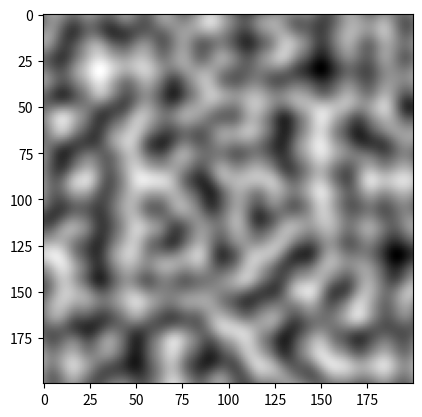

The script that saved this image:
import numpy as np
import matplotlib.pyplot as plt
import matplotlib.cm as cm
from itertools import product, count

from matplotlib.colors import LinearSegmentedColormap


# generate uniform unit vectors
def generate_unit_vectors(n):
    'Generates matrix NxN of unit length vectors'
    v = np.random.uniform(-1, 1, (n, n, 2))
    l = np.sqrt(v[:, :, 0] ** 2 + v[:, :, 1] ** 2).reshape(n, n, 1)
    v /= l
    return v


# quintic interpolation
def qz(t):
    return t * t * t * (t * (t * 6 - 15) + 10)


# cubic interpolation
def cz(t):
    return -2 * t * t * t + 3 * t * t


def generate_2D_perlin_noise(size, ns):
    '''
    generate_2D_perlin_noise(size, ns)

    Generate 2D array of size x size filled with Perlin noise.

    Parameters
    ----------
    size : int
        Size of 2D array size x size.
    ns : int
        Distance between nodes.

    Returns
    -------
    m : ndarray
        The 2D array filled with Perlin noise.
    '''
    nc = int(size / ns)  # number of nodes
    grid_size = int(size / ns + 1)  # number of points in grid

    # generate grid of vectors
    v = generate_unit_vectors(grid_size)

    # generate some constans in advance
    ad, ar = np.arange(ns), np.arange(-ns, 0, 1)

    # vectors from each of the 4 nearest nodes to a point in the NSxNS patch
    vd = np.zeros((ns, ns, 4, 1, 2))
    for (l1, l2), c in zip(product((ad, ar), repeat=2), count()):
        vd[:, :, c, 0] = np.stack(np.meshgrid(l2, l1, indexing='xy'), axis=2)

    # interpolation coefficients
    d = qz(np.stack((np.zeros((ns, ns, 2)),
                     np.stack(np.meshgrid(ad, ad, indexing='ij'), axis=2)),
           axis=2) / ns)
    d[:, :, 0] = 1 - d[:, :, 1]
    # make copy and reshape for convenience
    d0 = d[..., 0].copy().reshape(ns, ns, 1, 2)
    d1 = d[..., 1].copy().reshape(ns, ns, 2, 1)

    # make an empy matrix
    m = np.zeros((size, size))
    # reshape for convenience
    t = m.reshape(nc, ns, nc, ns)

    # calculate values for a NSxNS patch at a time
    for i, j in product(np.arange(nc), repeat=2):  # loop through the grid
        # get four node vectors
        av = v[i:i+2, j:j+2].reshape(4, 2, 1)
        # 'vector from node to point' dot 'node vector'
        at = np.matmul(vd, av).reshape(ns, ns, 2, 2)
        # horizontal and vertical interpolation
        t[i, :, j, :] = np.matmul(np.matmul(d0, at), d1).reshape(ns, ns)

    return m

img = generate_2D_perlin_noise(200, 20)
plt.imshow(img, cmap=cm.gray)

# generate "sky"
#img0 = generate_2D_perlin_noise(400, 80)
#img1 = generate_2D_perlin_noise(400, 40)
#img2 = generate_2D_perlin_noise(400, 20)
#img3 = generate_2D_perlin_noise(400, 10)
#
#img = (img0 + img1 + img2 + img3) / 4
#cmap = LinearSegmentedColormap.from_list('sky',
#                                         [(0, '#0572D1'),
#                                          (0.75, '#E5E8EF'),
#                                          (1, '#FCFCFC')])
#img = cm.ScalarMappable(cmap=cmap).to_rgba(img)
#plt.imshow(img)
